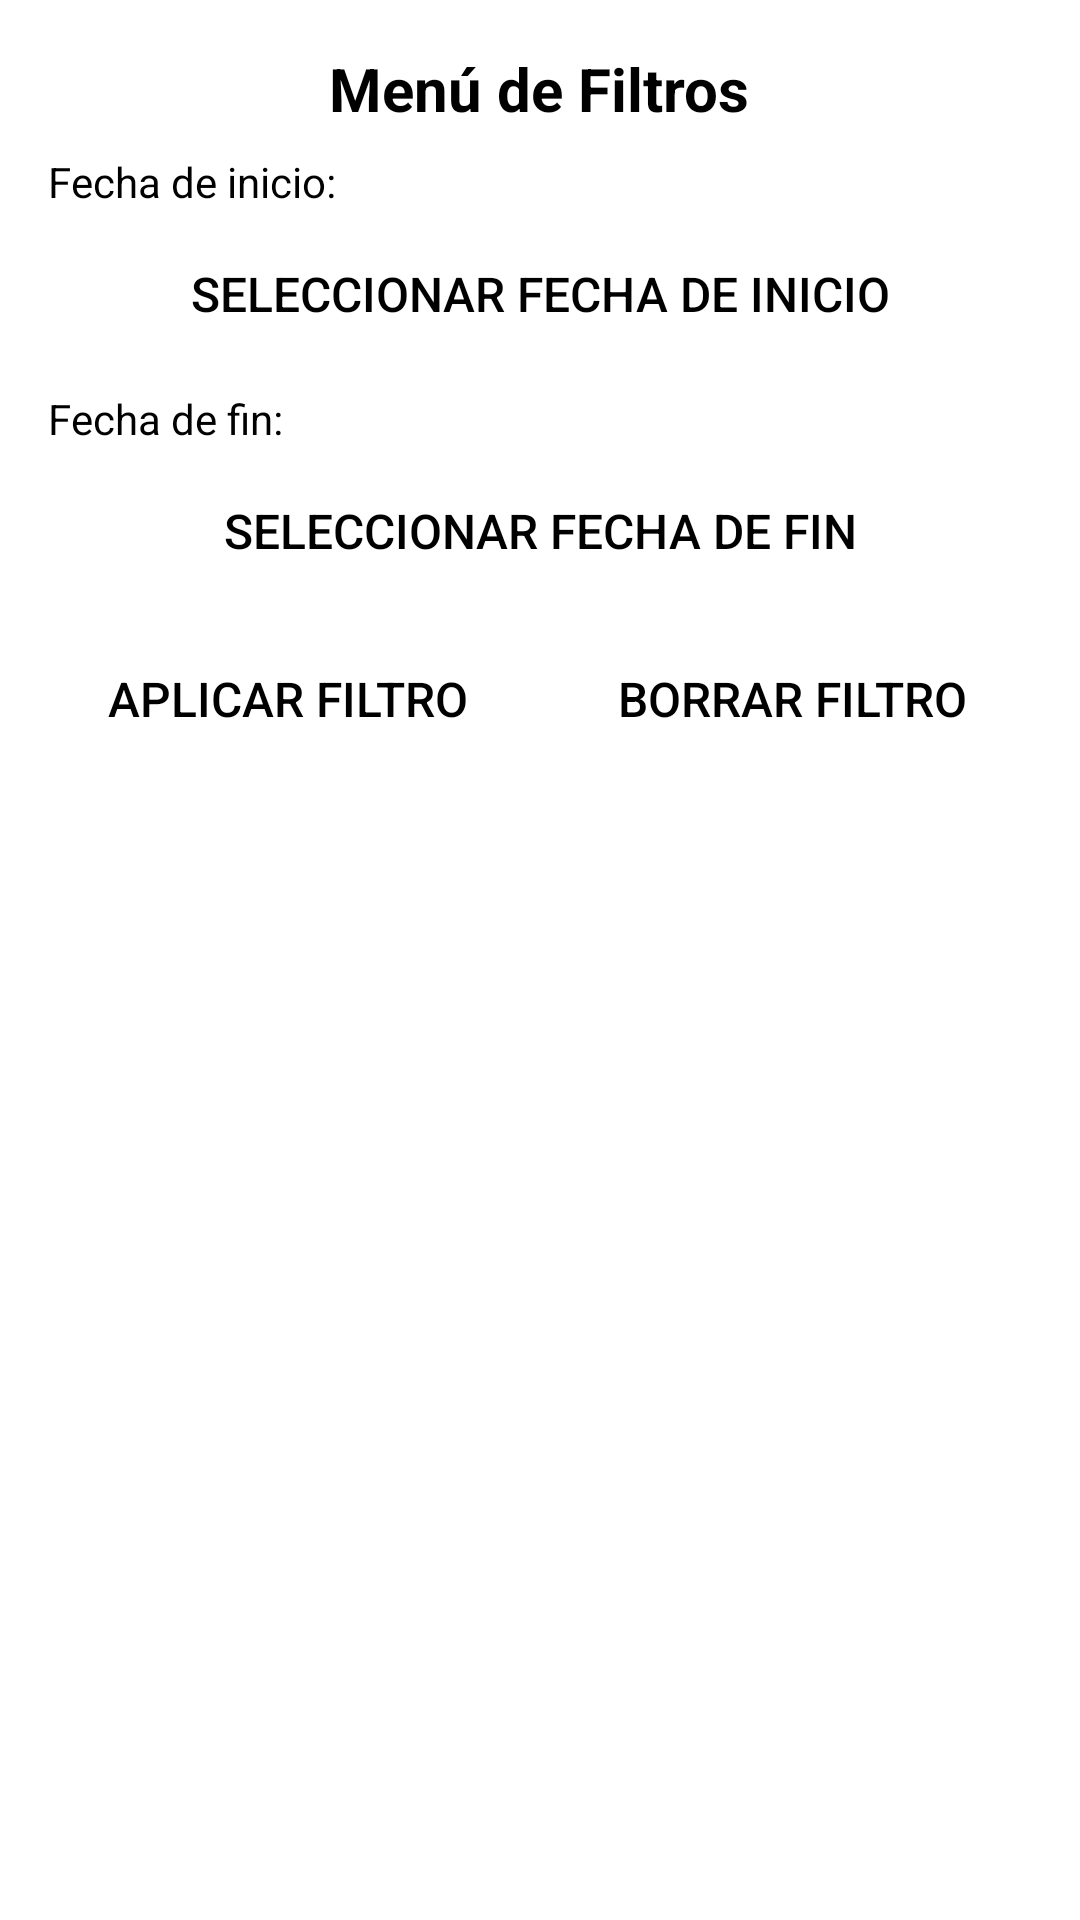

This screen was rendered from an Android layout file. Write that file and the resources it references.
<!-- AndroidManifest.xml: application theme Theme.Musify -->
<!-- res/layout/test.xml -->
<?xml version="1.0" encoding="utf-8"?>
<LinearLayout xmlns:android="http://schemas.android.com/apk/res/android"
    android:layout_width="match_parent"
    android:layout_height="match_parent"
    android:background="@color/colorPrimary"
    android:orientation="vertical"
    android:padding="16dp">

    
    <TextView
        android:id="@+id/titleMenu"
        android:layout_width="wrap_content"
        android:layout_height="wrap_content"
        android:text="Menú de Filtros"
        android:textColor="@color/colorOnPrimary"
        android:textSize="20sp"
        android:textStyle="bold"
        android:layout_marginBottom="8dp"
        android:layout_gravity="center_horizontal"/>

    
    <TextView
        android:id="@+id/startDateText"
        android:layout_width="match_parent"
        android:layout_height="wrap_content"
        android:text="Fecha de inicio:"
        android:textColor="@color/colorOnPrimary"
        android:textSize="14sp"
        android:layout_marginBottom="4dp"/>

    
    <Button
        android:id="@+id/startDatePickerButton"
        android:layout_width="match_parent"
        android:layout_height="wrap_content"
        android:text="Seleccionar fecha de inicio"
        android:textColor="@color/colorOnPrimary"
        android:textSize="16sp"
        android:background="@drawable/card_background"
        android:layout_marginBottom="8dp"
        android:padding="8dp"/>

    
    <TextView
        android:id="@+id/endDateText"
        android:layout_width="match_parent"
        android:layout_height="wrap_content"
        android:text="Fecha de fin:"
        android:textColor="@color/colorOnPrimary"
        android:textSize="14sp"
        android:layout_marginBottom="4dp"/>

    
    <Button
        android:id="@+id/endDatePickerButton"
        android:layout_width="match_parent"
        android:layout_height="wrap_content"
        android:text="Seleccionar fecha de fin"
        android:textColor="@color/colorOnPrimary"
        android:textSize="16sp"
        android:background="@drawable/card_background"
        android:layout_marginBottom="8dp"
        android:padding="8dp"/>

    
    <LinearLayout
        android:layout_width="match_parent"
        android:layout_height="wrap_content"
        android:orientation="horizontal"
        android:layout_gravity="center_horizontal">

        
        <Button
            android:id="@+id/applyFilterButton"
            android:layout_width="0dp"
            android:layout_height="wrap_content"
            android:layout_weight="1"
            android:text="Aplicar filtro"
            android:textColor="@color/colorOnPrimary"
            android:textSize="16sp"
            android:background="@drawable/btn_settings"
            android:backgroundTint="@color/colorAccent"
            android:layout_marginEnd="4dp"
            android:padding="8dp"/>

        
        <Button
            android:id="@+id/clearFilterButton"
            android:layout_width="0dp"
            android:layout_height="wrap_content"
            android:layout_weight="1"
            android:text="Borrar filtro"
            android:textColor="@color/colorOnPrimary"
            android:textSize="16sp"
            android:background="@drawable/btn_settings"
            android:backgroundTint="@color/colorAccent"
            android:layout_marginStart="4dp"
            android:padding="8dp"/>
    </LinearLayout>
</LinearLayout>
<!-- resources referenced by this layout -->
<resources>
  <color name="colorAccent">#3EE66F</color>
  <color name="colorOnPrimary">#000000</color>
  <color name="colorPrimary">#FFFFFF</color>
  <!-- drawable btn_settings (drawable) -->
  <?xml version="1.0" encoding="utf-8"?>
  <selector xmlns:android="http://schemas.android.com/apk/res/android">
      <item android:drawable="@drawable/background_unselected" android:state_enabled="false" />
      <item android:drawable="@drawable/background_selected" android:state_pressed="true" />
      <item android:drawable="@drawable/card_background" />
  </selector>
  <style name="Theme.Musify" parent="Base.Theme.Musify" />
  <!-- drawable background_selected (drawable) -->
  <?xml version="1.0" encoding="utf-8"?>
  <shape xmlns:android="http://schemas.android.com/apk/res/android">
      <solid android:color="@color/colorPressed" />
      <corners android:radius="16dp" />
  </shape>
  <style name="Base.Theme.Musify" parent="Theme.Material3.DayNight.NoActionBar">
          <item name="colorPrimary">@color/colorPrimary</item>
          <item name="colorSecondary">@color/colorSecondary</item>
          <item name="colorAccent">@color/colorAccent</item>
          <item name="colorOnPrimary">@color/colorOnPrimary</item>
          <item name="colorPrimaryVariant">@color/colorOnSecondary</item>
      </style>
  <color name="colorPressed">#BFBFBF</color>
  <color name="colorSecondary">#F1F1F1</color>
  <color name="colorOnSecondary">#000000</color>
</resources>
